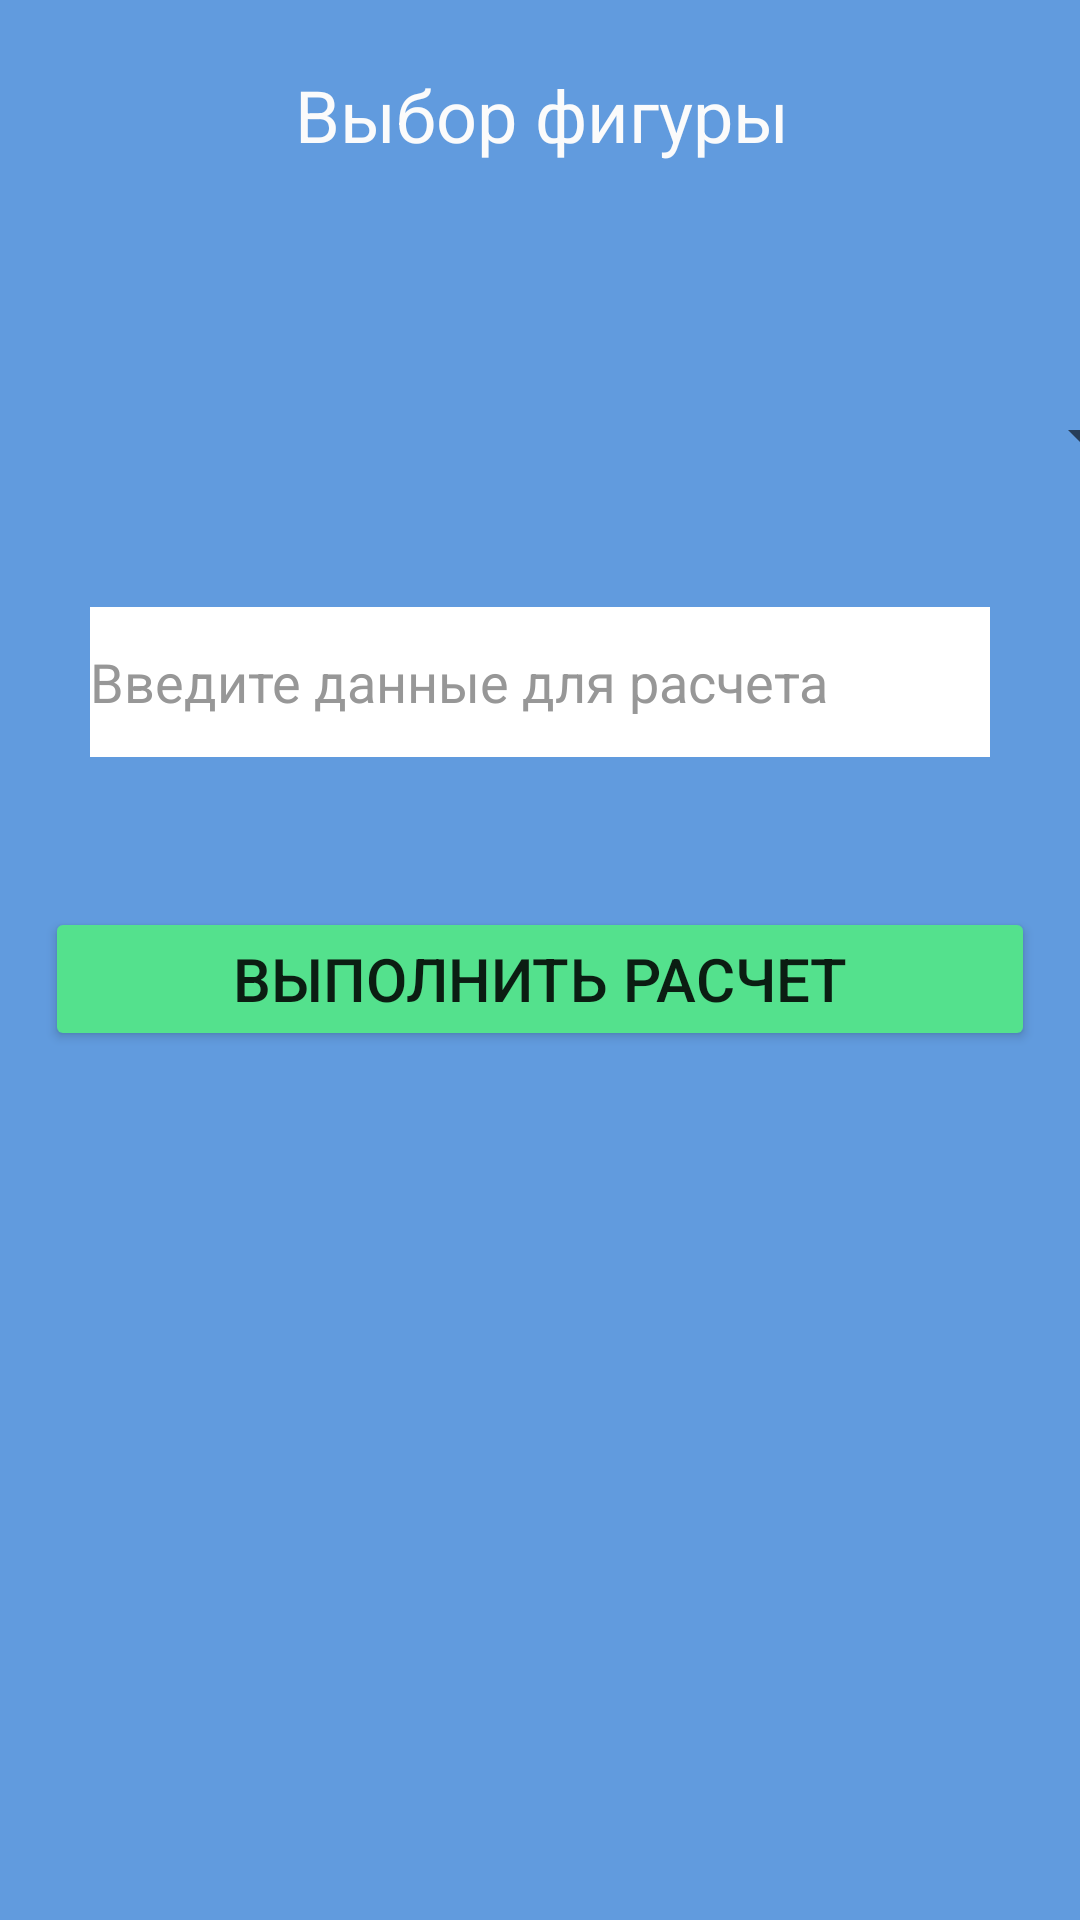

Write the Android layout XML for this screen, with the resource values it uses.
<!-- AndroidManifest.xml: application theme Theme.SuhihKA_02_01 -->
<!-- res/layout/activity_second.xml -->
<?xml version="1.0" encoding="utf-8"?>
<androidx.constraintlayout.widget.ConstraintLayout xmlns:android="http://schemas.android.com/apk/res/android"
    xmlns:app="http://schemas.android.com/apk/res-auto"
    xmlns:tools="http://schemas.android.com/tools"
    android:layout_width="match_parent"
    android:layout_height="match_parent"
    android:background=" #619BDE"
    android:tooltipText="@string/figura"
    tools:context=".SecondActivity">

    <TextView
        android:id="@+id/textView"
        android:layout_width="wrap_content"
        android:layout_height="wrap_content"
        android:layout_marginStart="96dp"
        android:layout_marginTop="22dp"
        android:layout_marginEnd="95dp"
        android:text="@string/figure"
        android:textColor="#FBFBFB"
        android:textSize="24sp"
        app:layout_constraintEnd_toEndOf="parent"
        app:layout_constraintStart_toStartOf="parent"
        app:layout_constraintTop_toTopOf="parent" />

    <ImageView
        android:id="@+id/imageView2"
        android:layout_width="wrap_content"
        android:layout_height="wrap_content"
        android:layout_marginTop="23dp"
        android:visibility="visible"
        app:layout_constraintEnd_toEndOf="parent"
        app:layout_constraintHorizontal_bias="0.496"
        app:layout_constraintStart_toStartOf="parent"
        app:layout_constraintTop_toBottomOf="@+id/textView"
        app:srcCompat="@drawable/figure1" />

    <ImageView
        android:id="@+id/imageView3"
        android:layout_width="wrap_content"
        android:layout_height="wrap_content"
        android:layout_marginStart="25dp"
        android:layout_marginTop="23dp"
        android:layout_marginEnd="26dp"
        android:visibility="invisible"
        app:layout_constraintEnd_toEndOf="parent"
        app:layout_constraintStart_toStartOf="parent"
        app:layout_constraintTop_toBottomOf="@+id/textView"
        app:srcCompat="@drawable/figure2" />


    <Spinner
        android:id="@+id/spinner"
        android:layout_width="409dp"
        android:layout_height="50dp"
        android:layout_marginStart="1dp"
        android:layout_marginTop="43dp"
        android:layout_marginEnd="1dp"
        android:clipChildren="false"
        android:contentDescription="@string/figura"
        app:layout_constraintEnd_toEndOf="parent"
        app:layout_constraintStart_toStartOf="parent"
        app:layout_constraintTop_toBottomOf="@+id/imageView3" />

    <EditText
        android:id="@+id/editTextTextPersonName2"
        android:layout_width="300dp"
        android:layout_height="50dp"
        android:layout_marginStart="30dp"
        android:layout_marginTop="32dp"
        android:layout_marginEnd="30dp"
        android:background="#000000"
        android:backgroundTint="#FFFFFF"
        android:foregroundTint="#000000"
        android:inputType="textPersonName"
        android:text="@string/dan"
        android:textColor="#979797"
        app:layout_constraintEnd_toEndOf="parent"
        app:layout_constraintHorizontal_bias="0.313"
        app:layout_constraintStart_toStartOf="parent"
        app:layout_constraintTop_toBottomOf="@+id/spinner" />

    <Button
        android:id="@+id/button"
        android:layout_width="330dp"
        android:layout_height="0dp"
        android:layout_marginStart="15dp"
        android:layout_marginTop="50dp"
        android:layout_marginEnd="15dp"
        android:backgroundTint="#54E18D"
        android:onClick="GoToSecondActivity"
        android:text="@string/ras"
        android:textSize="20sp"
        app:layout_constraintEnd_toEndOf="parent"
        app:layout_constraintStart_toStartOf="parent"
        app:layout_constraintTop_toBottomOf="@+id/editTextTextPersonName2" />


</androidx.constraintlayout.widget.ConstraintLayout>
<!-- resources referenced by this layout -->
<resources>
  <string name="dan">Введите данные для расчета</string>
  <string name="figura">Выберите фигуру</string>
  <string name="figure">Выбор фигуры</string>
  <string name="ras">Выполнить расчет</string>
  <style name="Theme.SuhihKA_02_01" parent="Theme.MaterialComponents.DayNight.DarkActionBar">
          
          <item name="colorPrimary">@color/purple_500</item>
          <item name="colorPrimaryVariant">@color/purple_700</item>
          <item name="colorOnPrimary">@color/white</item>
          
          <item name="colorSecondary">@color/teal_200</item>
          <item name="colorSecondaryVariant">@color/teal_700</item>
          <item name="colorOnSecondary">@color/black</item>
          
          <item name="android:statusBarColor">?attr/colorPrimaryVariant</item>
          
      </style>
  <!-- not gathered from this repository: default colours our renderer supplied (Android Studio template values) -->
  <color name="purple_500">#FF6200EE</color>
  <color name="purple_700">#FF3700B3</color>
  <color name="teal_200">#FF03DAC5</color>
  <color name="teal_700">#FF018786</color>
  <color name="black">#FF000000</color>
  <color name="white">#FFFFFFFF</color>
</resources>
